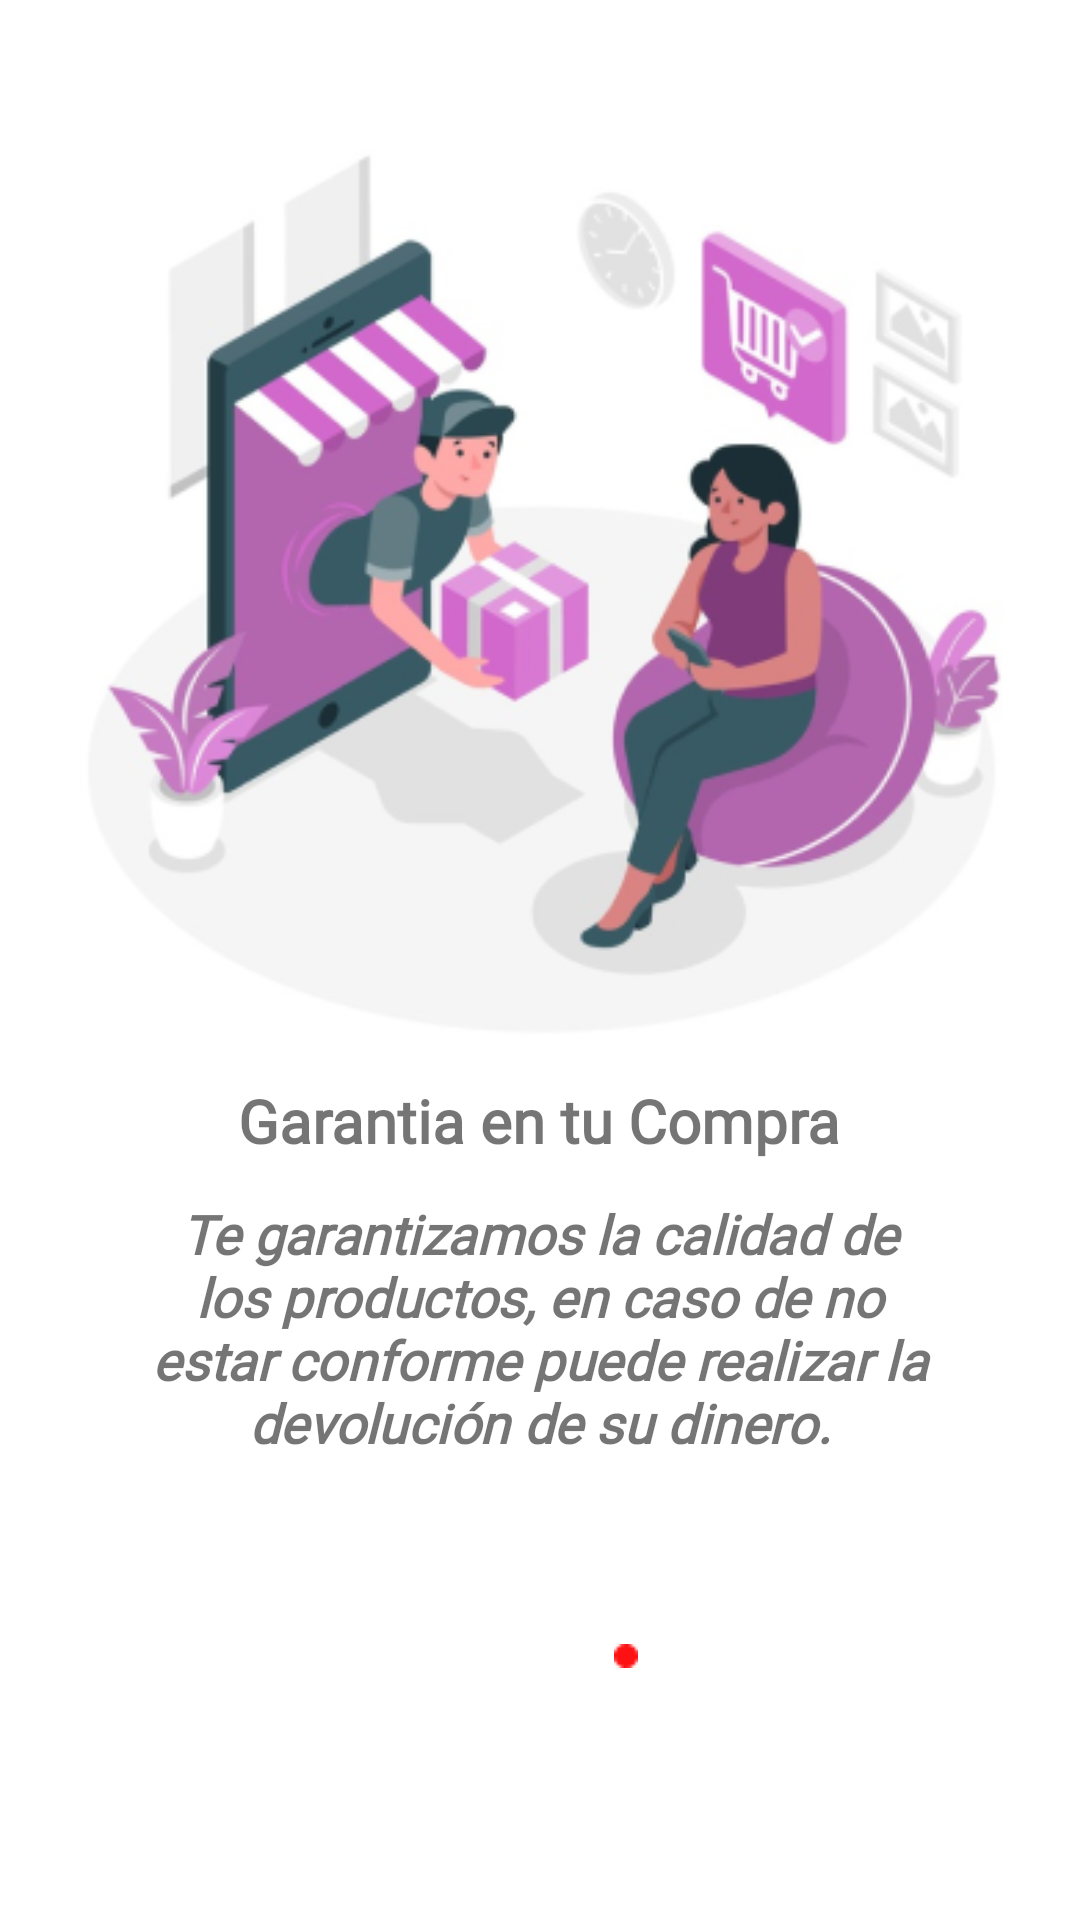

The Android layout XML behind this screen, and the referenced resources:
<!-- AndroidManifest.xml: application theme Theme.PFinal -->
<!-- res/layout/activity_splash4.xml -->
<?xml version="1.0" encoding="utf-8"?>
<androidx.constraintlayout.widget.ConstraintLayout xmlns:android="http://schemas.android.com/apk/res/android"
    xmlns:app="http://schemas.android.com/apk/res-auto"
    xmlns:tools="http://schemas.android.com/tools"
    android:layout_width="match_parent"
    android:layout_height="match_parent"
    tools:context=".activities.Splash4Activity">

    <ImageView
        android:id="@+id/imageView4"
        android:layout_width="403dp"
        android:layout_height="304dp"
        android:layout_marginTop="44dp"
        app:layout_constraintEnd_toEndOf="parent"
        app:layout_constraintStart_toStartOf="parent"
        app:layout_constraintTop_toTopOf="parent"
        app:srcCompat="@drawable/splh4" />

    <TextView
        android:id="@+id/textView2"
        android:textAlignment="center"
        android:layout_width="300dp"
        android:layout_height="wrap_content"
        android:layout_marginTop="12dp"
        android:fontFamily="@font/combo"
        android:text="Te garantizamos la calidad de los productos, en caso de no estar conforme puede realizar la devolución de su dinero."
        android:textSize="18sp"
        android:textStyle="bold|italic"
        app:layout_constraintEnd_toEndOf="parent"
        app:layout_constraintHorizontal_bias="0.495"
        app:layout_constraintStart_toStartOf="parent"
        app:layout_constraintTop_toBottomOf="@+id/textView"
        android:layout_gravity="center_horizontal" />

    <TextView
        android:id="@+id/textView"
        android:layout_width="wrap_content"
        android:layout_height="wrap_content"
        android:layout_marginTop="12dp"
        android:fontFamily="@font/comfortaa_light"
        android:text="Garantia en tu Compra"
        android:textSize="20sp"
        android:textStyle="bold"
        app:layout_constraintEnd_toEndOf="parent"
        app:layout_constraintHorizontal_bias="0.497"
        app:layout_constraintStart_toStartOf="parent"
        app:layout_constraintTop_toBottomOf="@+id/imageView4" />

    <ImageView
        android:id="@+id/imageView6"
        android:layout_width="wrap_content"
        android:layout_height="wrap_content"
        android:layout_marginBottom="84dp"
        app:layout_constraintBottom_toBottomOf="parent"
        app:layout_constraintEnd_toEndOf="parent"
        app:layout_constraintHorizontal_bias="0.133"
        app:layout_constraintStart_toEndOf="@+id/imageView2"
        app:srcCompat="@drawable/vector2" />

    <ImageView
        android:id="@+id/imageView2"
        android:layout_width="wrap_content"
        android:layout_height="wrap_content"
        app:layout_constraintBottom_toBottomOf="parent"
        app:layout_constraintEnd_toEndOf="parent"
        app:layout_constraintHorizontal_bias="0.401"
        app:layout_constraintStart_toStartOf="parent"
        app:layout_constraintTop_toBottomOf="@+id/textView2"
        app:layout_constraintVertical_bias="0.67"
        app:srcCompat="@drawable/vector2" />

    <ImageView
        android:id="@+id/imageView3"
        android:layout_width="wrap_content"
        android:layout_height="wrap_content"
        android:layout_marginBottom="84dp"
        app:layout_constraintBottom_toBottomOf="parent"
        app:layout_constraintEnd_toEndOf="parent"
        app:layout_constraintHorizontal_bias="0.291"
        app:layout_constraintStart_toEndOf="@+id/imageView2"
        app:srcCompat="@drawable/vector1" />

    <ImageView
        android:id="@+id/imageView7"
        android:layout_width="34dp"
        android:layout_height="33dp"
        android:layout_marginBottom="72dp"
        app:layout_constraintBottom_toBottomOf="parent"
        app:layout_constraintEnd_toEndOf="parent"
        app:layout_constraintHorizontal_bias="0.755"
        app:layout_constraintStart_toEndOf="@+id/imageView3"
        app:srcCompat="@drawable/ic_baseline_arrow_forward_24"
        tools:ignore="VectorDrawableCompat" />
</androidx.constraintlayout.widget.ConstraintLayout>
<!-- resources referenced by this layout -->
<resources>
  <!-- drawable splh4: png bitmap (drawable, 87470 bytes) -->
  <!-- drawable vector1: png bitmap (drawable, 232 bytes) -->
  <style name="Theme.PFinal" parent="Theme.MaterialComponents.DayNight.NoActionBar">
          
          <item name="colorPrimary">@color/purple_500</item>
          <item name="colorPrimaryVariant">@color/purple_700</item>
          <item name="colorOnPrimary">@color/white</item>
          
          <item name="colorSecondary">@color/teal_200</item>
          <item name="colorSecondaryVariant">@color/teal_700</item>
          <item name="colorOnSecondary">@color/black</item>
          
          <item name="android:statusBarColor" tools:targetApi="l">?attr/colorPrimaryVariant</item>
          
      </style>
  <color name="purple_500">#FF6200EE</color>
  <color name="purple_700">#8C0CC8</color>
  <color name="white">#FFFFFFFF</color>
  <color name="teal_200">#FF03DAC5</color>
  <color name="teal_700">#FF018786</color>
  <color name="black">#FF000000</color>
</resources>
